Run: headless pygame with SDL's dummy video driver; simulated clock (each Clock.tick advances the game by its frame time, no real sleeping); random seed 0; keys injected as events and as key.get_pressed() state; no mouse input.
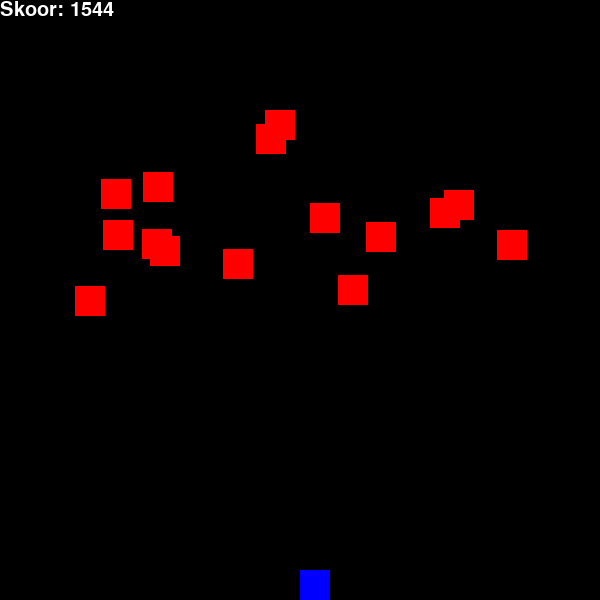
Frame 1 of 3 · flips 1–60 · no input
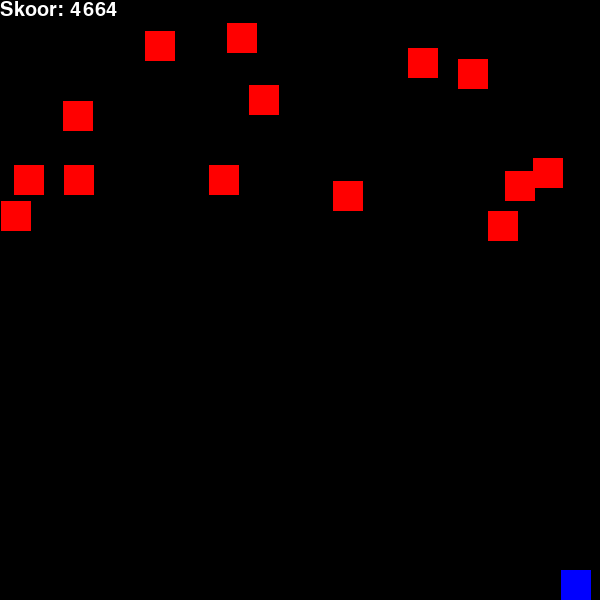
Frame 2 of 3 · flips 61–180 · tapped SPACE, RETURN · held RIGHT (→), D
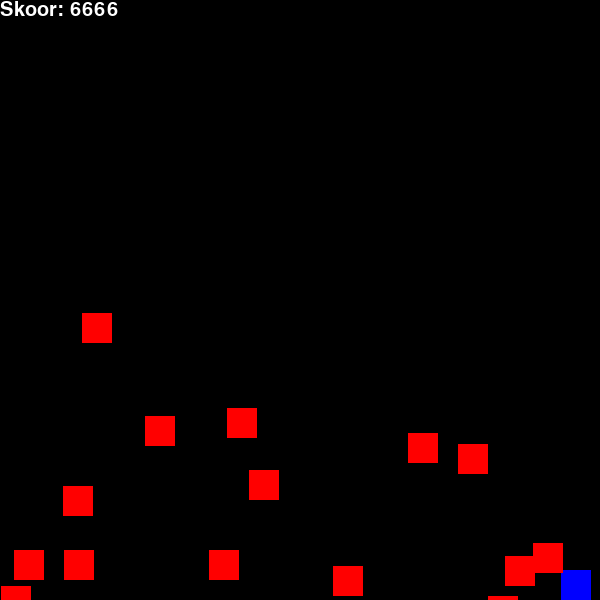
Frame 3 of 3 · flips 181–300 · held DOWN (↓), S (game ended)

The pygame program that drew these frames:

import pygame
import random
import time
from sys import exit

pygame.init()

valge = (255, 255, 255)
must = (0, 0, 0)
punane = (255, 0, 0)
roheline = (0, 255, 0)
sinine = (0, 0, 255)

ekraanilaius = 600
ekraanikõrgus = 600

pygame.display.set_caption("Mäng")

clock = pygame.time.Clock()

kõik_vastased = pygame.sprite.Group()
all_sprites = pygame.sprite.Group()

x=300
y=570

font = pygame.font.SysFont('Comic Sans MS', 30)

def skoor(skoor):
    skoor = pygame.time.get_ticks()
    tekst = font.render("Skoor: "+str(skoor), True, valge)
    aken.blit(tekst, [0,0])
      
class mängija(pygame.sprite.Sprite):
    def __init__(self):
        pygame.sprite.Sprite.__init__(self)
        self.image = pygame.Surface((30, 30))
        self.image.fill(sinine)
        self.rect = self.image.get_rect()
        self.rect.y = y
        self.rect.x = x
        self.kiirus = 9
        
class vastane(pygame.sprite.Sprite):
    def __init__(self):
        pygame.sprite.Sprite.__init__(self)
        self.image = pygame.Surface((30, 30))
        self.image.fill(punane)
        self.rect = self.image.get_rect()
        self.rect.y = random.randrange(-200, -10)
        self.rect.x = random.randrange(0, ekraanilaius-30)
    def update(self):
        self.rect.y += 5
        if self.rect.y > ekraanikõrgus:
            self.uus_positsioon()
    def uus_positsioon(self): 
        self.rect.y = random.randrange(-200, -10)
        self.rect.x = random.randrange(0, ekraanilaius - 30)
        
mängija1 = mängija()
all_sprites.add(mängija1)

for i in range(15):
    vast = vastane()
    all_sprites.add(vast)
    kõik_vastased.add(vast)

aken = pygame.display.set_mode((ekraanilaius, ekraanikõrgus))

run=True
while run:
    
    pygame.time.delay(10)
    nooled=pygame.key.get_pressed()
    
    
    for event in pygame.event.get():
        if event.type == pygame.QUIT:
            run=False
    
    if nooled[pygame.K_LEFT] and mängija1.rect.x > mängija1.kiirus:
        mängija1.rect.x -=mängija1.kiirus
    if nooled[pygame.K_RIGHT] and mängija1.rect.x < ekraanilaius - 30 - mängija1.kiirus:
        mängija1.rect.x += mängija1.kiirus
        
    aken.fill((0, 0, 0))
    
    all_sprites.update()
    
    collision = pygame.sprite.spritecollide(mängija1, kõik_vastased, False)
    if collision:
        #tekst1 = font.render("Tulemus: ",str(skoor) + True, valge)
        #pygame.time.wait(5000)
        #aken.blit(tekst1, [300,300]) 
        run = False
        
    all_sprites.draw(aken)
    
    #kõik_vastased.update()
    #kõik_vastased.draw(aken)
    
    skoor(skoor)
    pygame.display.update()
    
    clock.tick(60)
    
pygame.quit()
